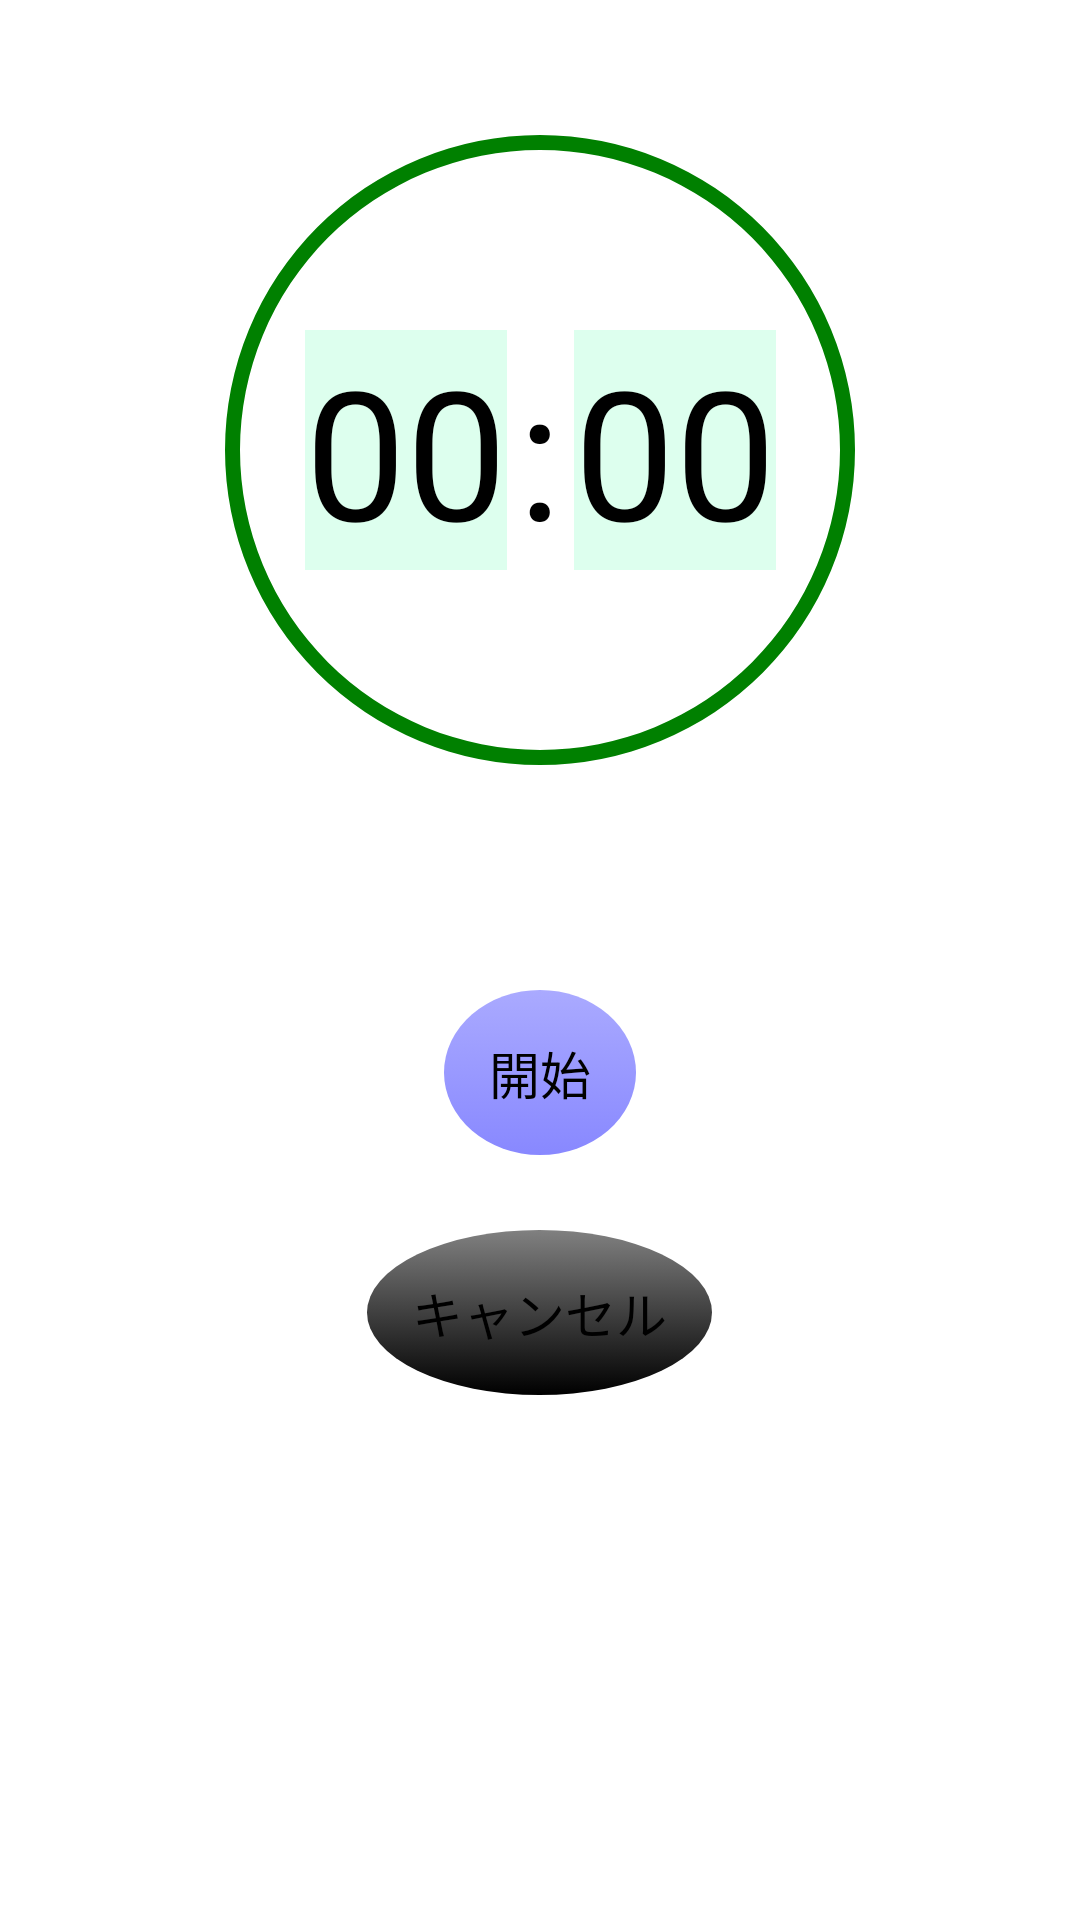

Layout XML and referenced resources for this Android screen:
<!-- AndroidManifest.xml: application theme Theme.Clocks -->
<!-- res/layout/fragment_timer.xml -->
<?xml version="1.0" encoding="utf-8"?>
<LinearLayout xmlns:android="http://schemas.android.com/apk/res/android"
    xmlns:app="http://schemas.android.com/apk/res-auto"
    xmlns:tools="http://schemas.android.com/tools"
    android:layout_width="match_parent"
    android:layout_height="match_parent"
    android:orientation="vertical"
    tools:context=".ui.timer.TimerFragment">

    <FrameLayout
        android:layout_width="match_parent"
        android:layout_height="wrap_content">

        <EditText
            android:id="@+id/minute"
            android:layout_width="wrap_content"
            android:layout_height="wrap_content"
            android:layout_gravity="center"
            android:layout_marginStart="-45dp"
            android:background="#dfe"
            android:hint="@string/zero_time"
            android:inputType="phone"
            android:maxLength="2"
            android:maxLines="1"
            android:textSize="60sp" />

        <TextView
            android:id="@+id/colon"
            android:layout_width="wrap_content"
            android:layout_height="wrap_content"
            android:textSize="60sp"
            android:text="@string/colon"
            android:layout_gravity="center" />

        <EditText
            android:id="@+id/second"
            android:layout_width="wrap_content"
            android:layout_height="wrap_content"
            android:textSize="60sp"
            android:inputType="phone"
            android:maxLines="1"
            android:maxLength="2"
            android:background="#dfe"
            android:layout_gravity="center"
            android:hint="@string/zero_time"
            android:layout_marginStart="45dp" />

        <TextView
            android:id="@+id/timer"
            android:layout_width="wrap_content"
            android:layout_height="wrap_content"
            android:layout_gravity="center"
            android:textSize="60sp"
            android:clickable="true"
            android:focusable="true" />

        <ProgressBar
            android:id="@+id/progress_bar"
            style="?android:attr/progressBarStyleHorizontal"
            android:layout_width="300dp"
            android:layout_height="300dp"
            android:layout_gravity="center"
            android:background="@drawable/circle_progress"
            android:max="6039000"
            android:progress="0"
            android:progressDrawable="@drawable/bg_progress"
            android:rotation="90"
            android:scaleX="-1" />
    </FrameLayout>

    <Button
        android:id="@+id/start_button"
        android:layout_width="wrap_content"
        android:layout_height="wrap_content"
        android:layout_gravity="center"
        android:layout_marginTop="30dp"
        app:backgroundTint="@null"
        android:background="@drawable/button_state"
        android:text="@string/start"
        android:textSize="17sp" />

    <Button
        android:id="@+id/stop_button"
        android:layout_width="wrap_content"
        android:layout_height="wrap_content"
        app:backgroundTint="@null"
        android:background="@drawable/button_state2"
        android:layout_marginTop="25dp"
        android:layout_gravity="center"
        android:text="@string/stop"
        android:textSize="17sp" />

</LinearLayout>
<!-- resources referenced by this layout -->
<resources>
  <!-- drawable bg_progress (drawable) -->
  <?xml version="1.0" encoding="utf-8"?>
  <shape xmlns:android="http://schemas.android.com/apk/res/android"
      android:shape="ring"
      android:thickness="5dp"
      android:useLevel="true">
      <solid android:color="#808080" />
  </shape>
  <!-- drawable button_state (drawable) -->
  <?xml version="1.0" encoding="utf-8"?>
  <selector xmlns:android="http://schemas.android.com/apk/res/android">
      <item android:state_pressed="false">
          <shape
              android:shape="oval">
              <corners
                  android:radius="15dip" />
              <gradient
                  android:angle="90"
                  android:startColor="#8888ff"
                  android:endColor="#aaaaff" />
              <padding
                  android:left="15dip"
                  android:top="15dip"
                  android:right="15dip"
                  android:bottom="15dip" />
          </shape>
      </item>
  
      <item android:state_pressed="true">
          <shape
              android:shape="oval">
              <corners
                  android:radius="15dip" />
              <gradient
                  android:angle="90"
                  android:startColor="#4444ff"
                  android:endColor="#8888ff" />
              <padding
                  android:left="15dip"
                  android:top="15dip"
                  android:right="15dip"
                  android:bottom="15dip" />
          </shape>
      </item>
  </selector>
  <!-- drawable button_state2 (drawable) -->
  <?xml version="1.0" encoding="utf-8"?>
  <selector xmlns:android="http://schemas.android.com/apk/res/android">
      <item android:state_pressed="false">
          <shape
              android:shape="oval">
              <corners
                  android:radius="15dip" />
              <gradient
                  android:angle="90"
                  android:startColor="#000000"
                  android:endColor="#808080" />
              <padding
                  android:left="15dip"
                  android:top="15dip"
                  android:right="15dip"
                  android:bottom="15dip" />
          </shape>
      </item>
  
      <item android:state_pressed="true">
          <shape
              android:shape="oval">
              <corners
                  android:radius="15dip" />
              <gradient
                  android:angle="90"
                  android:startColor="#a9a9a9"
                  android:endColor="#000000" />
              <padding
                  android:left="15dip"
                  android:top="15dip"
                  android:right="15dip"
                  android:bottom="15dip" />
          </shape>
      </item>
  </selector>
  <!-- drawable circle_progress (drawable) -->
  <?xml version="1.0" encoding="utf-8"?>
  <shape xmlns:android="http://schemas.android.com/apk/res/android"
      android:shape="ring"
      android:thickness="5dp"
      android:useLevel="false">
      <solid android:color="#008000" />
  </shape>
  <string name="colon">:</string>
  <string name="start">開始</string>
  <string name="stop">キャンセル</string>
  <string name="zero_time">00</string>
</resources>
